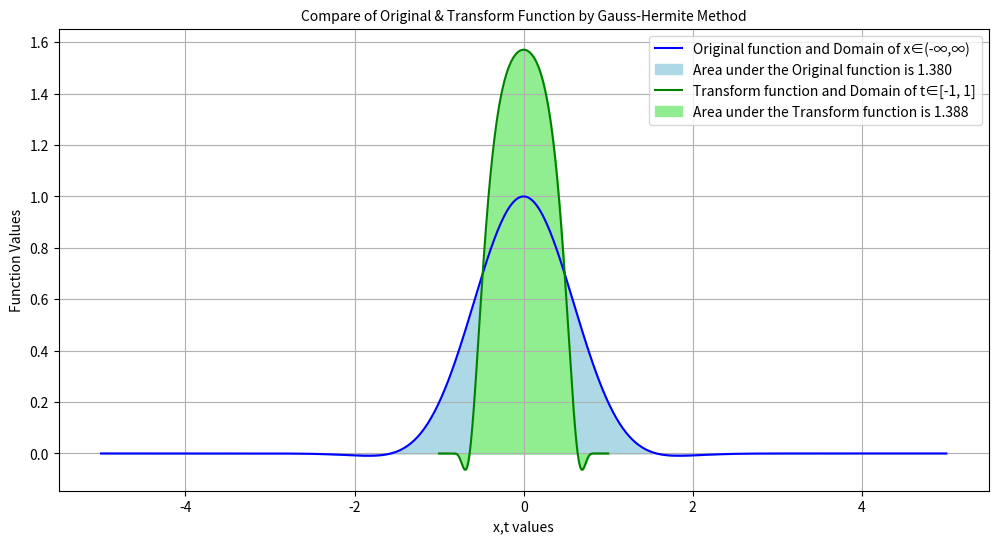

Here is the Python script that generated this plot:
import numpy as np 
import matplotlib.pyplot as plt 

def func_original(x): 
    return np.cos(x)*np.exp(-x**2)

def func_transform(t): 
    x=np.tan((np.pi/2)*t)
    derivative=(np.pi/2)*(1/np.cos((np.pi/2)*t)**2)
    return func_original(x)*derivative 

def gauss_legendre_quadrature(n): 
    if n == 2: 
        roots=np.array([-1/np.sqrt(3),1/np.sqrt(3)])
        weights=np.array([1,1])
    elif n == 3: 
        roots=np.array([-np.sqrt(3/5),0,np.sqrt(3/5)])
        weights=np.array([5/9,8/9,5/9])
    else: 
        raise ValueError('Try again for n=2 & 3 only')
    
    return roots,weights 

def gauss_legendre_integration(n): 
    roots,weights=gauss_legendre_quadrature(n)
    
    results=[]
    for i in range(n):
        results.append(weights[i]*func_transform(roots[i]))

    integral_legendre=sum(results)
    return integral_legendre

n_pt=3

result_gauss_legendre=gauss_legendre_integration(n_pt)

def gauss_hermite_quadrature(n): 
    roots,weights=np.polynomial.hermite.hermgauss(n)

    integral=np.sum(weights*np.cos(roots))

    return integral 

result_gauss_hermite=gauss_hermite_quadrature(10)

print(f'Result using Gauss-Legendre Transform Method is {result_gauss_legendre}')
print(f'Result using Gauss-Hermite Original Method is {result_gauss_hermite}')

error=abs(result_gauss_legendre-result_gauss_hermite)
print(f'Error between these method is {error}')

# Plot the functions
t_values=np.linspace(-1,1,500)
x_values=np.linspace(-5,5,500)

original_values=func_original(x_values)

plt.figure(figsize=(12,6))

plt.plot(x_values,original_values,color='blue',label=f'Original function and Domain of x∈(-∞,∞)')
plt.fill_between(x_values,original_values,color='lightblue',label=f'Area under the Original function is {result_gauss_hermite:.3f}')

transform_values=func_transform(t_values)
plt.plot(t_values,transform_values,color='green',label='Transform function and Domain of t∈[-1, 1]')
plt.fill_between(t_values,transform_values,color='lightgreen',label=f'Area under the Transform function is {result_gauss_legendre:.3f}')

plt.title('Compare of Original & Transform Function by Gauss-Hermite Method',fontsize=10)
plt.xlabel('x,t values')
plt.ylabel('Function Values')
plt.grid()
plt.legend() 
plt.show()